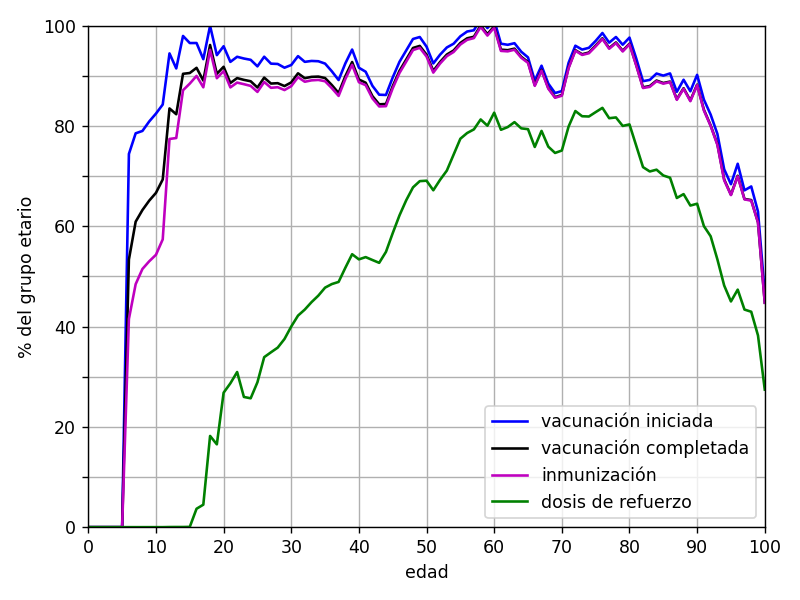

The file beside this chart, header and first rows:
edad, primera dosis, segunda dosis, única dosis, vacunación iniciada, vacunación completada, inmunización, dosis de refuerzo
0, 0.0, 0.0, 0.0, 0.0, 0.0, 0.0, 0.0
1, 0.0, 0.0, 0.0, 0.0, 0.0, 0.0, 0.0
2, 0.0, 0.0, 0.0, 0.0, 0.0, 0.0, 0.0
3, 0.0, 0.0, 0.0, 0.0, 0.0, 0.0, 0.0
4, 0.0, 0.0, 0.0, 0.0, 0.0, 0.0, 0.0
5, 0.0, 0.0, 0.0, 0.0, 0.0, 0.0, 0.0
6, 74.41, 53.37, 0.0, 74.41, 53.37, 41.52, 0.0003857
7, 78.53, 60.91, 0.0, 78.53, 60.91, 48.45, 0.0
8, 79, 63.23, 0.0, 79, 63.23, 51.48, 0.0
9, 80.89, 65.1, 0.0, 80.89, 65.1, 53.01, 0.0007775
10, 82.46, 66.66, 0.0, 82.46, 66.66, 54.31, 0.0003824
11, 84.27, 69.33, 0.0, 84.27, 69.33, 57.38, 0.0
12, 94.46, 83.49, 0.0, 94.46, 83.49, 77.4, 0.0245
13, 91.46, 82.33, 0.0, 91.46, 82.33, 77.59, 0.03102
14, 97.94, 90.39, 0.0, 97.94, 90.39, 87.11, 0.03032
15, 96.52, 90.55, 0.0, 96.52, 90.55, 88.44, 0.05727
16, 96.53, 91.58, 0.0, 96.53, 91.58, 89.97, 3.671
17, 93.31, 89.04, 0.0, 93.31, 89.04, 87.7, 4.48
18, 68.27, 64.44, 31.7, 99.96, 96.14, 95.17, 18.19
19, 79.65, 75.92, 14.47, 94.12, 90.39, 89.52, 16.51
20, 87.94, 83.84, 7.951, 95.89, 91.79, 90.93, 26.81
21, 85.96, 81.75, 6.809, 92.77, 88.56, 87.68, 28.68
22, 85.53, 81.27, 8.262, 93.79, 89.54, 88.64, 30.93
23, 80.42, 76.16, 13.02, 93.44, 89.18, 88.32, 25.96
24, 83.35, 79.08, 9.831, 93.18, 88.91, 87.98, 25.69
25, 83.8, 79.58, 8.078, 91.88, 87.66, 86.78, 28.89
26, 88.01, 83.84, 5.79, 93.8, 89.63, 88.76, 33.9
27, 87.15, 83.18, 5.273, 92.42, 88.45, 87.6, 34.86
28, 87.32, 83.49, 5.034, 92.36, 88.52, 87.72, 35.8
29, 86.78, 83.12, 4.833, 91.61, 87.95, 87.15, 37.52
30, 87.66, 84.19, 4.486, 92.15, 88.68, 87.93, 40.01
31, 89.6, 86.17, 4.319, 93.92, 90.49, 89.72, 42.18
32, 88.61, 85.35, 4.17, 92.78, 89.52, 88.81, 43.38
33, 88.85, 85.67, 4.104, 92.96, 89.78, 89.09, 44.87
34, 88.91, 85.84, 3.994, 92.9, 89.84, 89.17, 46.16
35, 88.6, 85.72, 3.834, 92.43, 89.55, 88.91, 47.76
36, 87.27, 84.53, 3.618, 90.89, 88.15, 87.53, 48.47
37, 85.73, 83.14, 3.414, 89.15, 86.56, 85.99, 48.9
38, 89.1, 86.55, 3.379, 92.48, 89.93, 89.36, 51.73
39, 91.78, 89.3, 3.447, 95.23, 92.75, 92.18, 54.42
40, 88.42, 86.07, 3.183, 91.6, 89.26, 88.71, 53.39
41, 87.76, 85.57, 3.052, 90.81, 88.62, 88.13, 53.85
42, 85.11, 83.05, 2.891, 88, 85.95, 85.49, 53.27
43, 83.56, 81.65, 2.662, 86.23, 84.31, 83.89, 52.7
44, 83.59, 81.79, 2.578, 86.17, 84.37, 83.94, 54.89
45, 87.3, 85.55, 2.361, 89.66, 87.92, 87.51, 58.62
46, 90.32, 88.52, 2.463, 92.78, 90.98, 90.56, 62.17
47, 92.75, 90.94, 2.309, 95.06, 93.25, 92.83, 65.19
48, 95.11, 93.32, 2.225, 97.34, 95.55, 95.13, 67.75
49, 95.63, 93.85, 2.104, 97.73, 95.96, 95.58, 68.99
50, 93.81, 92.21, 1.993, 95.81, 94.2, 93.84, 69.08
51, 90.63, 89.15, 1.826, 92.46, 90.97, 90.63, 67.17
52, 92.43, 90.97, 1.779, 94.21, 92.75, 92.44, 69.25
53, 93.94, 92.53, 1.703, 95.65, 94.23, 93.91, 71.09
54, 94.8, 93.44, 1.596, 96.39, 95.04, 94.74, 74.27
55, 96.36, 95.03, 1.518, 97.88, 96.55, 96.23, 77.45
56, 97.35, 96, 1.471, 98.83, 97.47, 97.17, 78.58
57, 97.71, 96.42, 1.362, 99.08, 97.78, 97.51, 79.31
58, 99.99, 98.66, 1.367, 101.4, 100, 99.76, 81.29
59, 98.26, 97.05, 1.248, 99.51, 98.3, 98.02, 80.05
... 41 more rows
